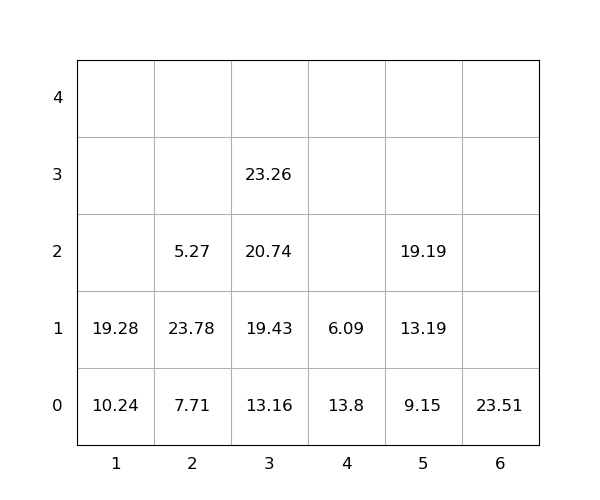

The table this chart was drawn from, first rows:
idx, loc_x, loc_y, loc_z, weight, seq, emerg, reloc, size(ft)
1, 4, 0, 0, 13.8, 0, 0, 1.0, 20
2, 2, 0, 0, 7.71, 0, 0, 1.0, 20
3, 4, 0, 1, 6.09, 0, 0, 1.0, 20
4, 5, 0, 0, 9.15, 0, 0, 0, 20
5, 2, 0, 1, 23.78, 0, 0, 1.0, 20
6, 2, 0, 2, 5.27, 0, 0, 1.0, 20
7, 6, 0, 0, 23.51, 0, 0, 0, 20
8, 3, 0, 0, 13.16, 1, 0, 0, 20
9, 5, 0, 1, 13.19, 2, 0, 0, 20
10, 3, 0, 1, 19.43, 3, 0, 0, 20
11, 5, 0, 2, 19.19, 4, 0, 0, 20
12, 3, 0, 2, 20.74, 5, 0, 0, 20
13, 3, 0, 3, 23.26, 6, 0, 0, 20
14, 1, 0, 0, 10.24, 7, 0, 0, 20
15, 1, 0, 1, 19.28, 8, 0, 0, 20
